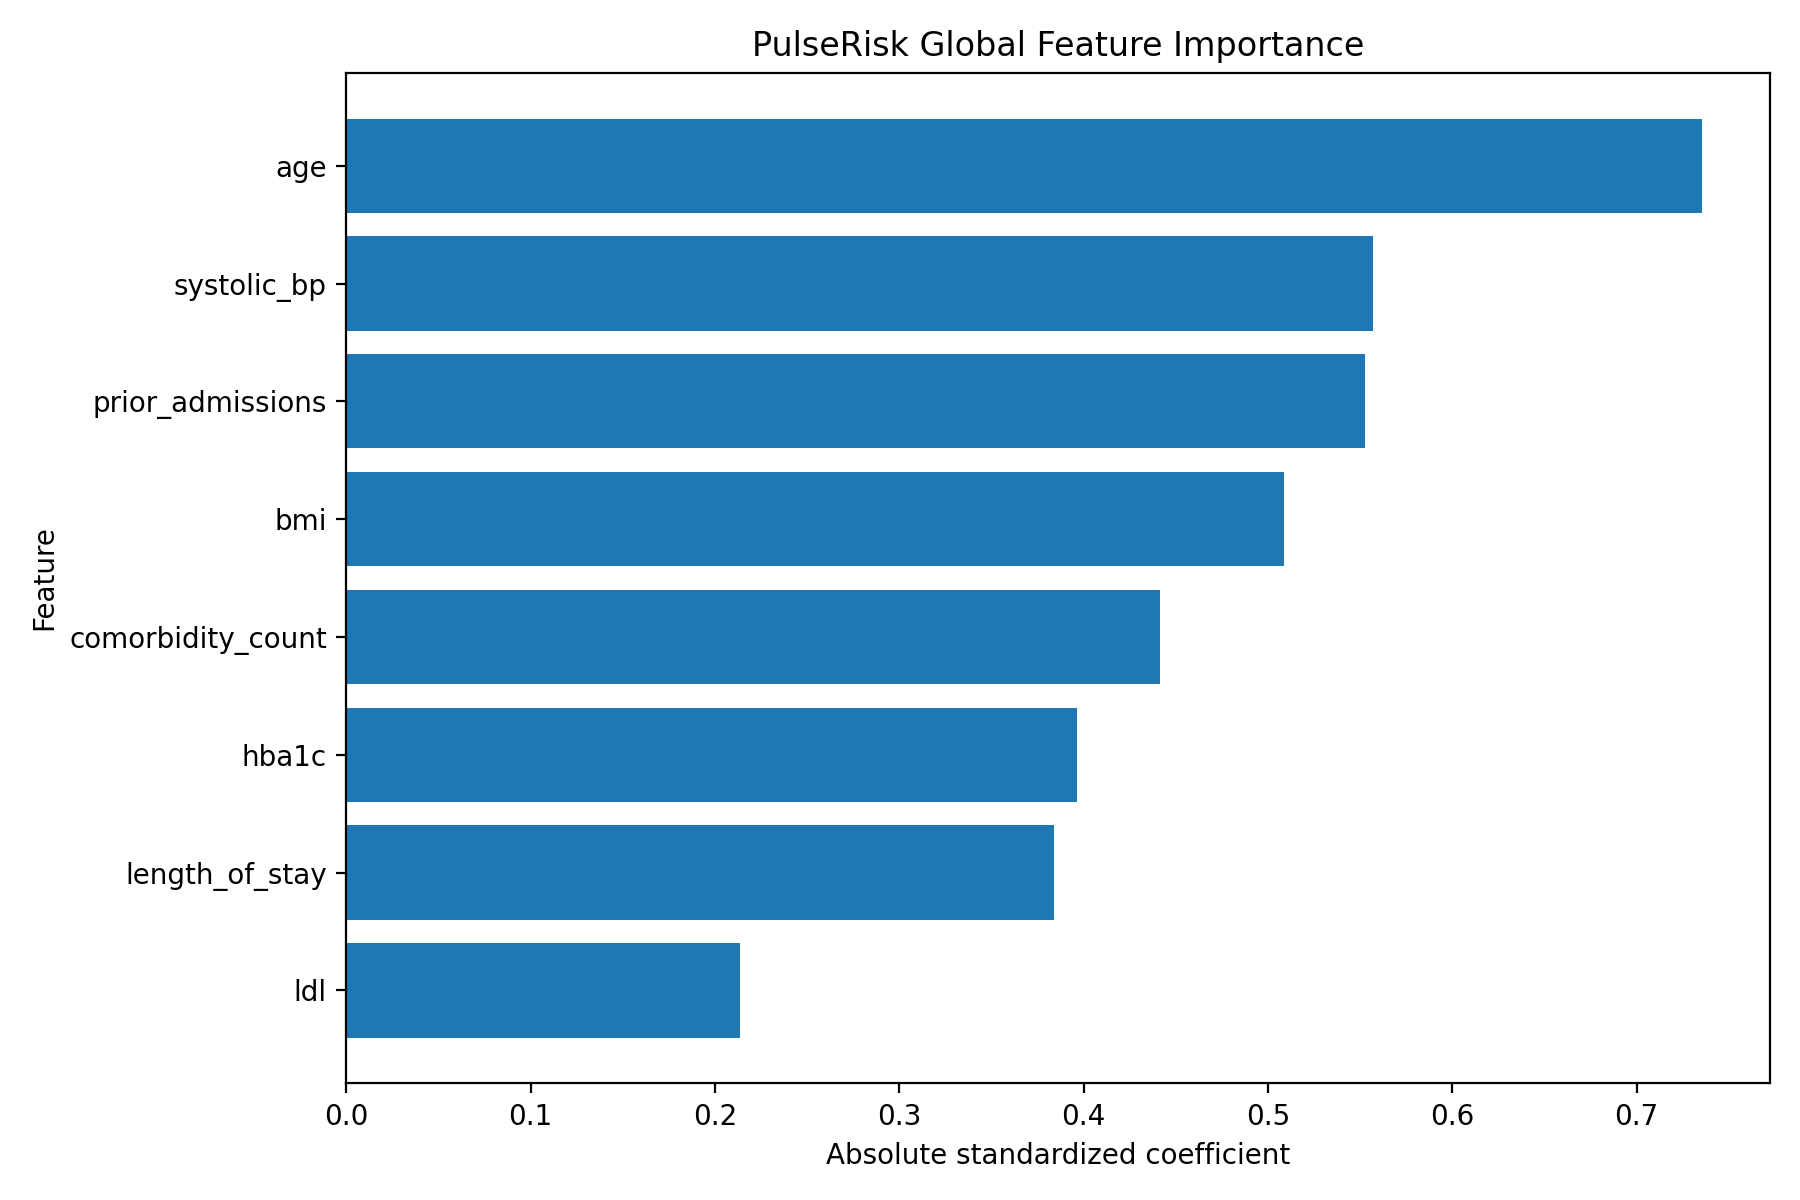

The data file committed next to this chart (first rows):
feature, coefficient, absolute_importance, direction
age, 0.7355, 0.7355, increases risk
systolic_bp, 0.5567, 0.5567, increases risk
prior_admissions, 0.5527, 0.5527, increases risk
bmi, 0.5084, 0.5084, increases risk
comorbidity_count, 0.4416, 0.4416, increases risk
hba1c, 0.3961, 0.3961, increases risk
length_of_stay, 0.3841, 0.3841, increases risk
ldl, 0.2135, 0.2135, increases risk
